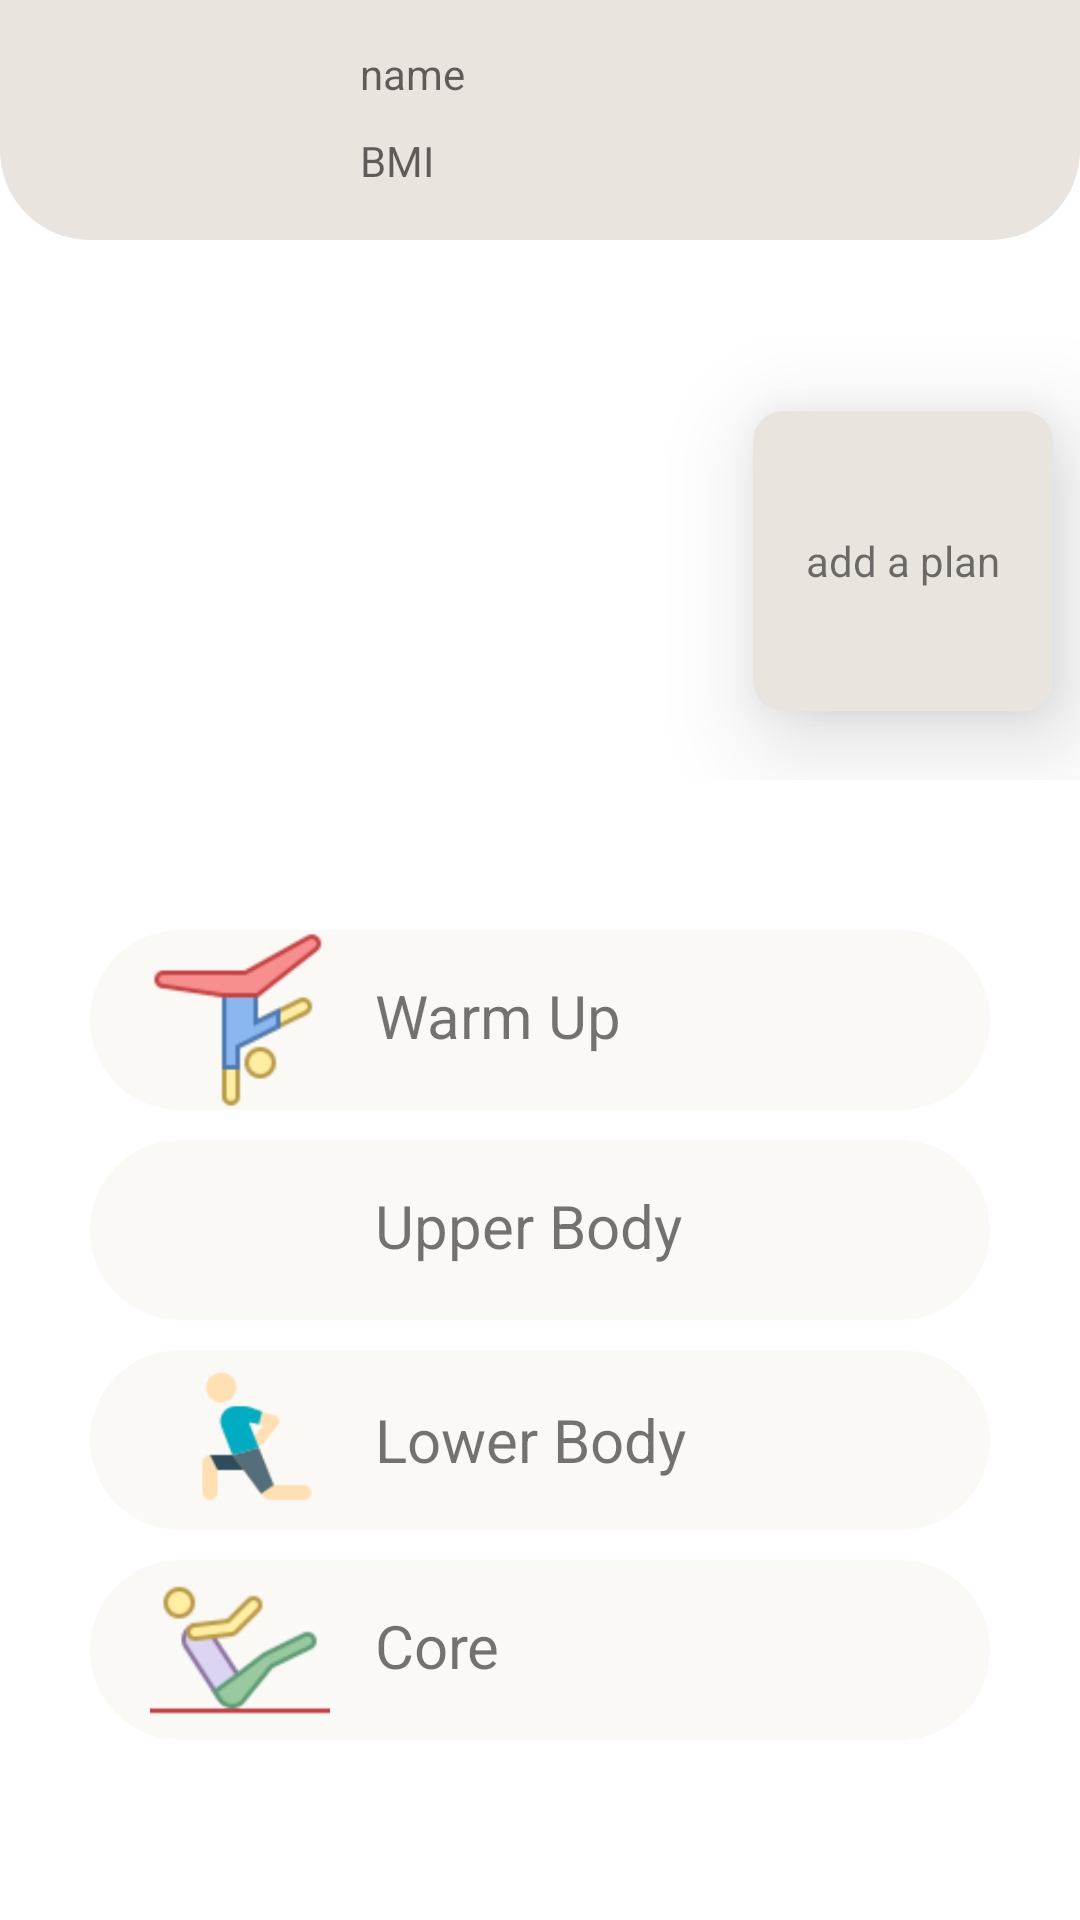

Write the Android layout XML for this screen, with the resource values it uses.
<!-- AndroidManifest.xml: application theme Theme.FitnessApp -->
<!-- res/layout/fragment_main_screen.xml -->
<?xml version="1.0" encoding="utf-8"?>
<layout xmlns:android="http://schemas.android.com/apk/res/android"
    xmlns:app="http://schemas.android.com/apk/res-auto"
    xmlns:tools="http://schemas.android.com/tools">

    <data>

        <variable
            name="userInfo_main"
            type="com.tuwaiq.fitnessapp.data.User" />

    </data>

    <androidx.constraintlayout.widget.ConstraintLayout
        android:layout_width="match_parent"
        android:layout_height="match_parent"
        tools:context=".ui.MainScreen">


        <LinearLayout
            android:layout_width="match_parent"
            android:layout_height="match_parent"
            android:orientation="vertical">

            <LinearLayout
                android:id="@+id/mainContainerUserInfo"
                android:layout_width="match_parent"
                android:layout_height="80dp"
                android:background="@drawable/top_section_info"
                android:orientation="horizontal"
                app:layout_constraintBottom_toTopOf="@+id/infoCard"
                app:layout_constraintEnd_toEndOf="parent"
                app:layout_constraintHorizontal_bias="0.0"
                app:layout_constraintStart_toStartOf="parent"
                app:layout_constraintTop_toTopOf="parent"
                app:layout_constraintVertical_bias="0.0">

                <ImageView
                    android:id="@+id/profilepic"
                    android:layout_width="60dp"
                    android:layout_height="60dp"
                    android:layout_marginTop="10dp"
                    android:layout_marginStart="30dp"
                    android:src="@drawable/woman" />
                <LinearLayout
                    android:layout_width="wrap_content"
                    android:layout_height="wrap_content"
                    android:orientation="vertical"
                    android:layout_marginTop="15dp"
                    android:layout_marginLeft="30dp"
                    >
                    <TextView
                        android:layout_width="wrap_content"
                        android:layout_height="wrap_content"
                        android:hint="name"
                        android:text="@{userInfo_main.name}"
                        />
                    <TextView
                        android:layout_width="wrap_content"
                        android:layout_height="wrap_content"
                        android:layout_marginTop="10dp"
                        android:hint="BMI"
                        android:text="@{``+userInfo_main.bmi}"
                        />

                </LinearLayout>

            </LinearLayout>


            <RelativeLayout
                android:id="@+id/workoutLayout"
                android:layout_width="match_parent"
                android:layout_height="150dp"
                android:layout_gravity="center"
                android:layout_marginTop="30dp"
                android:orientation="horizontal">

                <androidx.recyclerview.widget.RecyclerView
                    android:id="@+id/RV_workoutTitle"
                    android:layout_width="match_parent"
                    android:layout_height="150dp"
                    android:layout_marginEnd="-10dp"
                    android:layout_toStartOf="@+id/btn_goToAddPlan" />

                <androidx.cardview.widget.CardView
                    android:id="@+id/btn_goToAddPlan"
                    android:layout_width="100dp"
                    android:layout_height="100dp"
                    android:layout_alignParentTop="true"
                    android:layout_alignParentEnd="true"
                    android:layout_alignParentBottom="true"
                    android:layout_marginStart="10dp"
                    android:layout_marginTop="27dp"
                    android:layout_marginEnd="9dp"
                    android:layout_marginBottom="23dp"
                    android:backgroundTint="@color/lightgray"
                    android:text="add workout plan"
                    app:cardCornerRadius="10dp"
                    app:cardElevation="20dp">

                    <TextView
                        android:id="@+id/workoutTitle"
                        android:layout_gravity="center"
                        android:layout_width="wrap_content"
                        android:layout_height="wrap_content"
                        android:layout_margin="10dp"
                        android:text="add a plan" />
                </androidx.cardview.widget.CardView>
            </RelativeLayout>


            <LinearLayout
                android:layout_width="match_parent"
                android:layout_height="wrap_content"
                android:layout_marginLeft="30dp"
                android:layout_marginTop="50dp"
                android:layout_marginRight="30dp"
                android:background="@drawable/rounded_offwhite_rectangle"


                android:orientation="horizontal">

                <ImageView
                    android:layout_width="60dp"
                    android:layout_height="60dp"
                    android:src="@drawable/warmup"
                    android:layout_marginStart="20dp"/>

                <TextView
                    android:id="@+id/tv_warmUp"
                    android:layout_width="match_parent"
                    android:layout_height="wrap_content"
                    android:layout_margin="15dp"
                    android:text="Warm Up "
                    android:textSize="20sp" />
            </LinearLayout>

            <LinearLayout
                android:layout_width="match_parent"
                android:layout_height="wrap_content"
                android:layout_marginLeft="30dp"
                android:layout_marginRight="30dp"
                android:layout_marginTop="10dp"
                android:layout_gravity="center"
                android:background="@drawable/rounded_offwhite_rectangle"

                android:orientation="horizontal">

                <ImageView
                    android:layout_width="60dp"
                    android:layout_height="60dp"
                    android:src="@drawable/upper"
                    android:layout_marginStart="20dp"/>

                <TextView
                    android:id="@+id/tv_upperbody"
                    android:layout_width="match_parent"
                    android:layout_height="wrap_content"
                    android:text="Upper Body"
                    android:layout_margin="15dp"

                    android:textSize="20sp" />
            </LinearLayout>


            <LinearLayout
                android:layout_width="match_parent"
                android:layout_height="wrap_content"
                android:layout_marginLeft="30dp"
                android:layout_marginRight="30dp"
                android:layout_marginTop="10dp"
                android:gravity="center"

                android:background="@drawable/rounded_offwhite_rectangle"
                android:orientation="horizontal">

                <ImageView
                    android:layout_width="60dp"
                    android:layout_height="60dp"
                    android:src="@drawable/lower"
                    android:layout_marginStart="20dp"/>

                <TextView
                    android:id="@+id/tv_lowerbody"
                    android:layout_width="match_parent"
                    android:layout_height="wrap_content"
                    android:layout_margin="15dp"
                    android:text="Lower Body"
                    android:textSize="20sp" />
            </LinearLayout>

            <LinearLayout
                android:layout_width="match_parent"
                android:layout_height="wrap_content"
                android:layout_marginLeft="30dp"
                android:layout_marginRight="30dp"
                android:layout_marginTop="10dp"
                android:background="@drawable/rounded_offwhite_rectangle"

                android:orientation="horizontal">

                <ImageView
                    android:layout_width="60dp"
                    android:layout_height="60dp"
                    android:src="@drawable/core"
                    android:layout_marginStart="20dp"/>

                <TextView
                    android:id="@+id/tv_core"
                    android:layout_width="match_parent"
                    android:layout_height="wrap_content"
                    android:layout_margin="15dp"
                    android:text="Core"
                    android:textSize="20sp" />
            </LinearLayout>
                </LinearLayout>


    </androidx.constraintlayout.widget.ConstraintLayout>
</layout>
<!-- resources referenced by this layout -->
<resources>
  <color name="lightgray">#eae4df</color>
  <!-- drawable core: png bitmap (drawable, 3475 bytes) -->
  <!-- drawable lower: png bitmap (drawable, 2273 bytes) -->
  <!-- drawable rounded_offwhite_rectangle (drawable) -->
  <?xml version="1.0" encoding="utf-8"?>
      <shape xmlns:android="http://schemas.android.com/apk/res/android"
          android:shape="rectangle">
          <solid android:color="@color/offwhite" />
  
          <corners android:radius="32dp" />
      </shape>
  <!-- drawable top_section_info (drawable) -->
  <?xml version="1.0" encoding="utf-8"?>
  <shape xmlns:android="http://schemas.android.com/apk/res/android"
      android:shape="rectangle">
      <solid android:color="@color/lightgray" />
  
      <corners
          android:radius="5dip"
          android:bottomLeftRadius="30dip"
          android:bottomRightRadius="30dip"
          android:topLeftRadius="0dip"
          android:topRightRadius="0dip" />
  </shape>
  <!-- drawable warmup: png bitmap (drawable, 2613 bytes) -->
  <style name="Theme.FitnessApp" parent="Theme.MaterialComponents.DayNight.DarkActionBar">
          
          <item name="colorPrimary">@color/purple_500</item>
          <item name="colorPrimaryVariant">@color/purple_700</item>
          <item name="colorOnPrimary">@color/background</item>
          
          <item name="colorSecondary">@color/teal_200</item>
          <item name="colorSecondaryVariant">@color/teal_700</item>
          <item name="colorOnSecondary">@color/black</item>
          
          <item name="android:statusBarColor" tools:targetApi="l">?attr/colorPrimaryVariant</item>
          
      </style>
  <color name="offwhite">#FAF9F6</color>
  <color name="purple_500">#FF6200EE</color>
  <color name="purple_700">#FF3700B3</color>
  <color name="background">#e9f4ff</color>
  <color name="teal_200">#FF03DAC5</color>
  <color name="teal_700">#FF018786</color>
  <color name="black">#FF000000</color>
</resources>
